Run: headless pygame with SDL's dummy video driver; simulated clock (each Clock.tick advances the game by its frame time, no real sleeping); random seed 0; keys injected as events and as key.get_pressed() state; no mouse input; restart key R tapped at the start of phases 3 and 4.
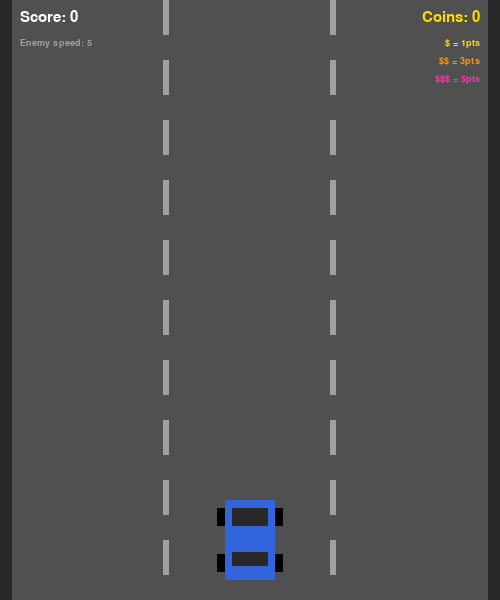
Frame 1 of 4 · flips 1–60 · no input
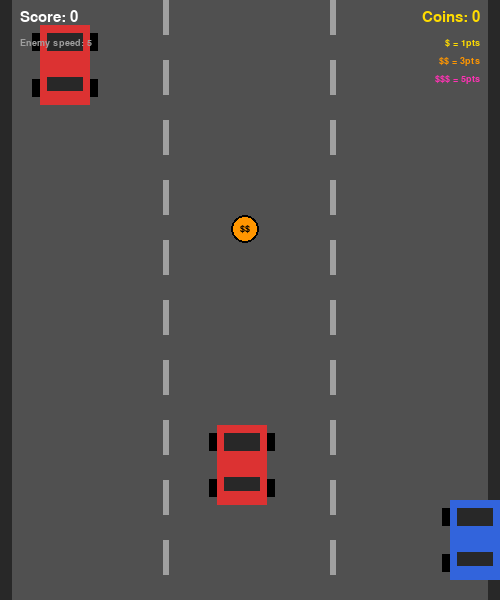
Frame 2 of 4 · flips 61–180 · tapped SPACE, RETURN · held RIGHT (→), D
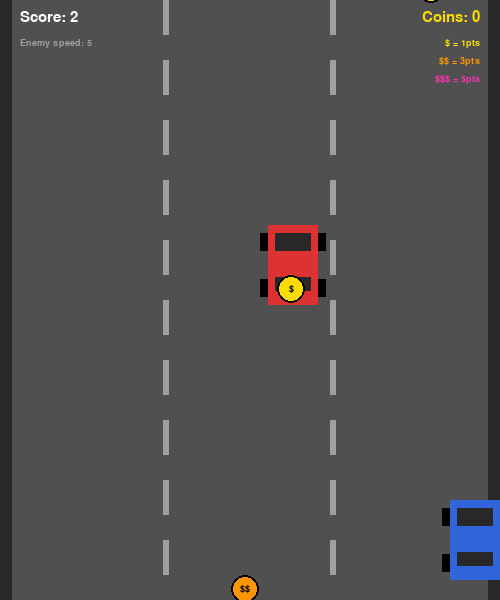
Frame 3 of 4 · flips 181–300 · tapped R · held DOWN (↓), S
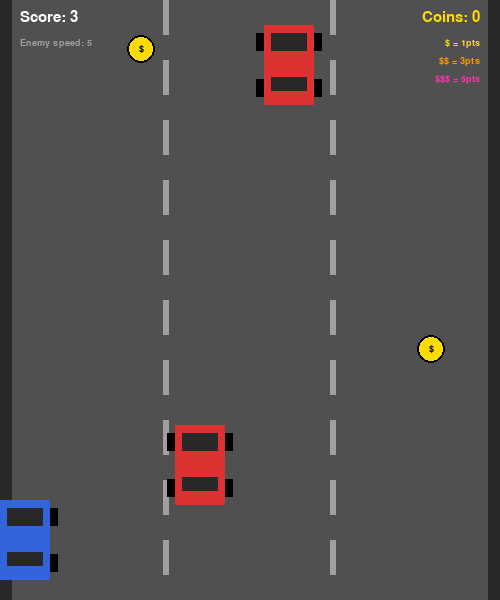
Frame 4 of 4 · flips 301–420 · tapped R · held LEFT (←), A, UP (↑), W

The pygame program that drew these frames:

import pygame
import random

pygame.init()

SCREEN_WIDTH  = 500
SCREEN_HEIGHT = 600
FPS = 60

WHITE = (255, 255, 255)
BLACK = (0,   0,   0)
RED = (220, 50,  50)
BLUE = (50,  100, 220)
YELLOW = (255, 220, 0)
ORANGE = (255, 150, 0)
HOT_PINK = (255, 50,  180)
GRAY = (80,  80,  80)
DARK_GRAY = (40,  40,  40)
LIGHT_GRAY = (160, 160, 160)

COIN_TYPES = [
    {"value": 1, "color": YELLOW,   "weight": 60, "label": "$"},
    {"value": 3, "color": ORANGE,   "weight": 30, "label": "$$"},
    {"value": 5, "color": HOT_PINK, "weight": 10, "label": "$$$"},
]

SPEED_UP_EVERY = 5

screen = pygame.display.set_mode((SCREEN_WIDTH, SCREEN_HEIGHT))
pygame.display.set_caption("Racer - Practice 11")
clock      = pygame.time.Clock()
font       = pygame.font.SysFont("arial", 22)
small_font = pygame.font.SysFont("arial", 14)


class PlayerCar:
    def __init__(self):
        self.width  = 50
        self.height = 80
        self.x = SCREEN_WIDTH // 2 - self.width // 2
        self.y = SCREEN_HEIGHT - self.height - 20
        self.speed = 6
        self.color = BLUE

    def draw(self, surface):
        pygame.draw.rect(surface, self.color, (self.x, self.y, self.width, self.height))
        pygame.draw.rect(surface, DARK_GRAY, (self.x + 7, self.y + 8,  self.width - 14, 18))
        pygame.draw.rect(surface, DARK_GRAY, (self.x + 7, self.y + 52, self.width - 14, 14))
        pygame.draw.rect(surface, BLACK, (self.x - 8, self.y + 8,  8, 18))
        pygame.draw.rect(surface, BLACK, (self.x - 8, self.y + 54, 8, 18))
        pygame.draw.rect(surface, BLACK, (self.x + self.width, self.y + 8,  8, 18))
        pygame.draw.rect(surface, BLACK, (self.x + self.width, self.y + 54, 8, 18))

    def move(self):
        keys = pygame.key.get_pressed()
        if keys[pygame.K_LEFT]:
            self.x -= self.speed
        if keys[pygame.K_RIGHT]:
            self.x += self.speed
        if self.x < 0:
            self.x = 0
        if self.x > SCREEN_WIDTH - self.width:
            self.x = SCREEN_WIDTH - self.width

    def get_rect(self):
        return pygame.Rect(self.x, self.y, self.width, self.height)


class EnemyCar:
    def __init__(self, speed):
        self.width  = 50
        self.height = 80
        self.x = random.randint(20, SCREEN_WIDTH - self.width - 20)
        self.y = -self.height
        self.speed = speed
        self.color = RED

    def draw(self, surface):
        pygame.draw.rect(surface, self.color, (self.x, self.y, self.width, self.height))
        pygame.draw.rect(surface, DARK_GRAY, (self.x + 7, self.y + 8,  self.width - 14, 18))
        pygame.draw.rect(surface, DARK_GRAY, (self.x + 7, self.y + 52, self.width - 14, 14))
        pygame.draw.rect(surface, BLACK, (self.x - 8, self.y + 8,  8, 18))
        pygame.draw.rect(surface, BLACK, (self.x - 8, self.y + 54, 8, 18))
        pygame.draw.rect(surface, BLACK, (self.x + self.width, self.y + 8,  8, 18))
        pygame.draw.rect(surface, BLACK, (self.x + self.width, self.y + 54, 8, 18))

    def move(self):
        self.y += self.speed

    def is_off_screen(self):
        return self.y > SCREEN_HEIGHT

    def get_rect(self):
        return pygame.Rect(self.x, self.y, self.width, self.height)


class WeightedCoin:
    def __init__(self):
        self.radius = 14

        weights = [ct["weight"] for ct in COIN_TYPES]
        chosen  = random.choices(COIN_TYPES, weights=weights, k=1)[0]

        self.value = chosen["value"]
        self.color = chosen["color"]
        self.label = chosen["label"]

        self.x     = random.randint(30, SCREEN_WIDTH - 30)
        self.y     = -self.radius
        self.speed = 3

    def draw(self, surface):
        pygame.draw.circle(surface, self.color, (self.x, self.y), self.radius)
        pygame.draw.circle(surface, BLACK, (self.x, self.y), self.radius, 2)

        sign = small_font.render(self.label, True, BLACK)
        surface.blit(sign, (self.x - sign.get_width() // 2,
                             self.y - sign.get_height() // 2))

        if self.value == 5:
            pygame.draw.circle(surface, WHITE, (self.x, self.y), self.radius + 3, 2)

    def move(self):
        self.y += self.speed

    def is_off_screen(self):
        return self.y > SCREEN_HEIGHT

    def get_rect(self):
        return pygame.Rect(self.x - self.radius, self.y - self.radius,
                           self.radius * 2, self.radius * 2)


def draw_road(surface, offset):
    surface.fill(GRAY)
    for lane_x in [SCREEN_WIDTH // 3, (SCREEN_WIDTH * 2) // 3]:
        for line_y in range(-60, SCREEN_HEIGHT + 60, 60):
            y_pos = (line_y + offset) % (SCREEN_HEIGHT + 60) - 60
            pygame.draw.rect(surface, LIGHT_GRAY, (lane_x - 3, y_pos, 6, 35))
    pygame.draw.rect(surface, DARK_GRAY, (0, 0, 12, SCREEN_HEIGHT))
    pygame.draw.rect(surface, DARK_GRAY, (SCREEN_WIDTH - 12, 0, 12, SCREEN_HEIGHT))


player = PlayerCar()
enemies = []
coins = []
score = 0
coin_count = 0
enemy_speed = 5
game_over = False
road_offset = 0

enemy_timer = 0
coin_timer = 0
ENEMY_INTERVAL = 80
COIN_INTERVAL = 100

while True:

    for event in pygame.event.get():
        if event.type == pygame.QUIT:
            pygame.quit()
            exit()

        if event.type == pygame.KEYDOWN:
            if event.key == pygame.K_r and game_over:
                player = PlayerCar()
                enemies = []
                coins = []
                score = 0
                coin_count = 0
                enemy_speed = 5
                game_over = False
                enemy_timer = 0
                coin_timer = 0
                road_offset = 0

    if not game_over:
        player.move()
        road_offset = (road_offset + enemy_speed) % 60

        enemy_timer += 1
        if enemy_timer >= ENEMY_INTERVAL:
            enemies.append(EnemyCar(enemy_speed))
            enemy_timer = 0

        coin_timer += 1
        if coin_timer >= COIN_INTERVAL:
            coins.append(WeightedCoin())
            coin_timer = 0

        for enemy in enemies:
            enemy.move()
        for coin in coins:
            coin.move()

        alive_enemies = []
        for enemy in enemies:
            if enemy.is_off_screen():
                score += 1
            else:
                alive_enemies.append(enemy)
        enemies = alive_enemies

        alive_coins = []
        for coin in coins:
            if not coin.is_off_screen():
                alive_coins.append(coin)
        coins = alive_coins

        player_rect = player.get_rect()
        collected = []
        for coin in coins:
            if player_rect.colliderect(coin.get_rect()):
                collected.append(coin)
                score += coin.value
                coin_count += 1

        for coin in collected:
            coins.remove(coin)

        needed_speed = 5 + (coin_count // SPEED_UP_EVERY)
        if needed_speed > enemy_speed:
            enemy_speed = needed_speed

        for enemy in enemies:
            if player_rect.colliderect(enemy.get_rect()):
                game_over = True

    draw_road(screen, road_offset)
    player.draw(screen)
    for enemy in enemies:
        enemy.draw(screen)
    for coin in coins:
        coin.draw(screen)

    score_surf = font.render(f"Score: {score}", True, WHITE)
    screen.blit(score_surf, (20, 10))

    coins_surf = font.render(f"Coins: {coin_count}", True, YELLOW)
    screen.blit(coins_surf, (SCREEN_WIDTH - coins_surf.get_width() - 20, 10))

    spd_surf = small_font.render(f"Enemy speed: {enemy_speed}", True, LIGHT_GRAY)
    screen.blit(spd_surf, (20, 38))

    legend_y = 38
    for ct in COIN_TYPES:
        txt = small_font.render(f"{ct['label']} = {ct['value']}pts", True, ct["color"])
        screen.blit(txt, (SCREEN_WIDTH - txt.get_width() - 20, legend_y))
        legend_y += 18

    if game_over:
        overlay = pygame.Surface((SCREEN_WIDTH, SCREEN_HEIGHT))
        overlay.set_alpha(160)
        overlay.fill(BLACK)
        screen.blit(overlay, (0, 0))
        t1 = font.render("GAME OVER!", True, RED)
        t2 = font.render(f"Score: {score}   Coins: {coin_count}", True, YELLOW)
        t3 = font.render("Press R to restart", True, WHITE)
        cx = SCREEN_WIDTH // 2
        cy = SCREEN_HEIGHT // 2
        screen.blit(t1, (cx - t1.get_width() // 2, cy - 60))
        screen.blit(t2, (cx - t2.get_width() // 2, cy - 15))
        screen.blit(t3, (cx - t3.get_width() // 2, cy + 30))

    pygame.display.update()
    clock.tick(FPS)
